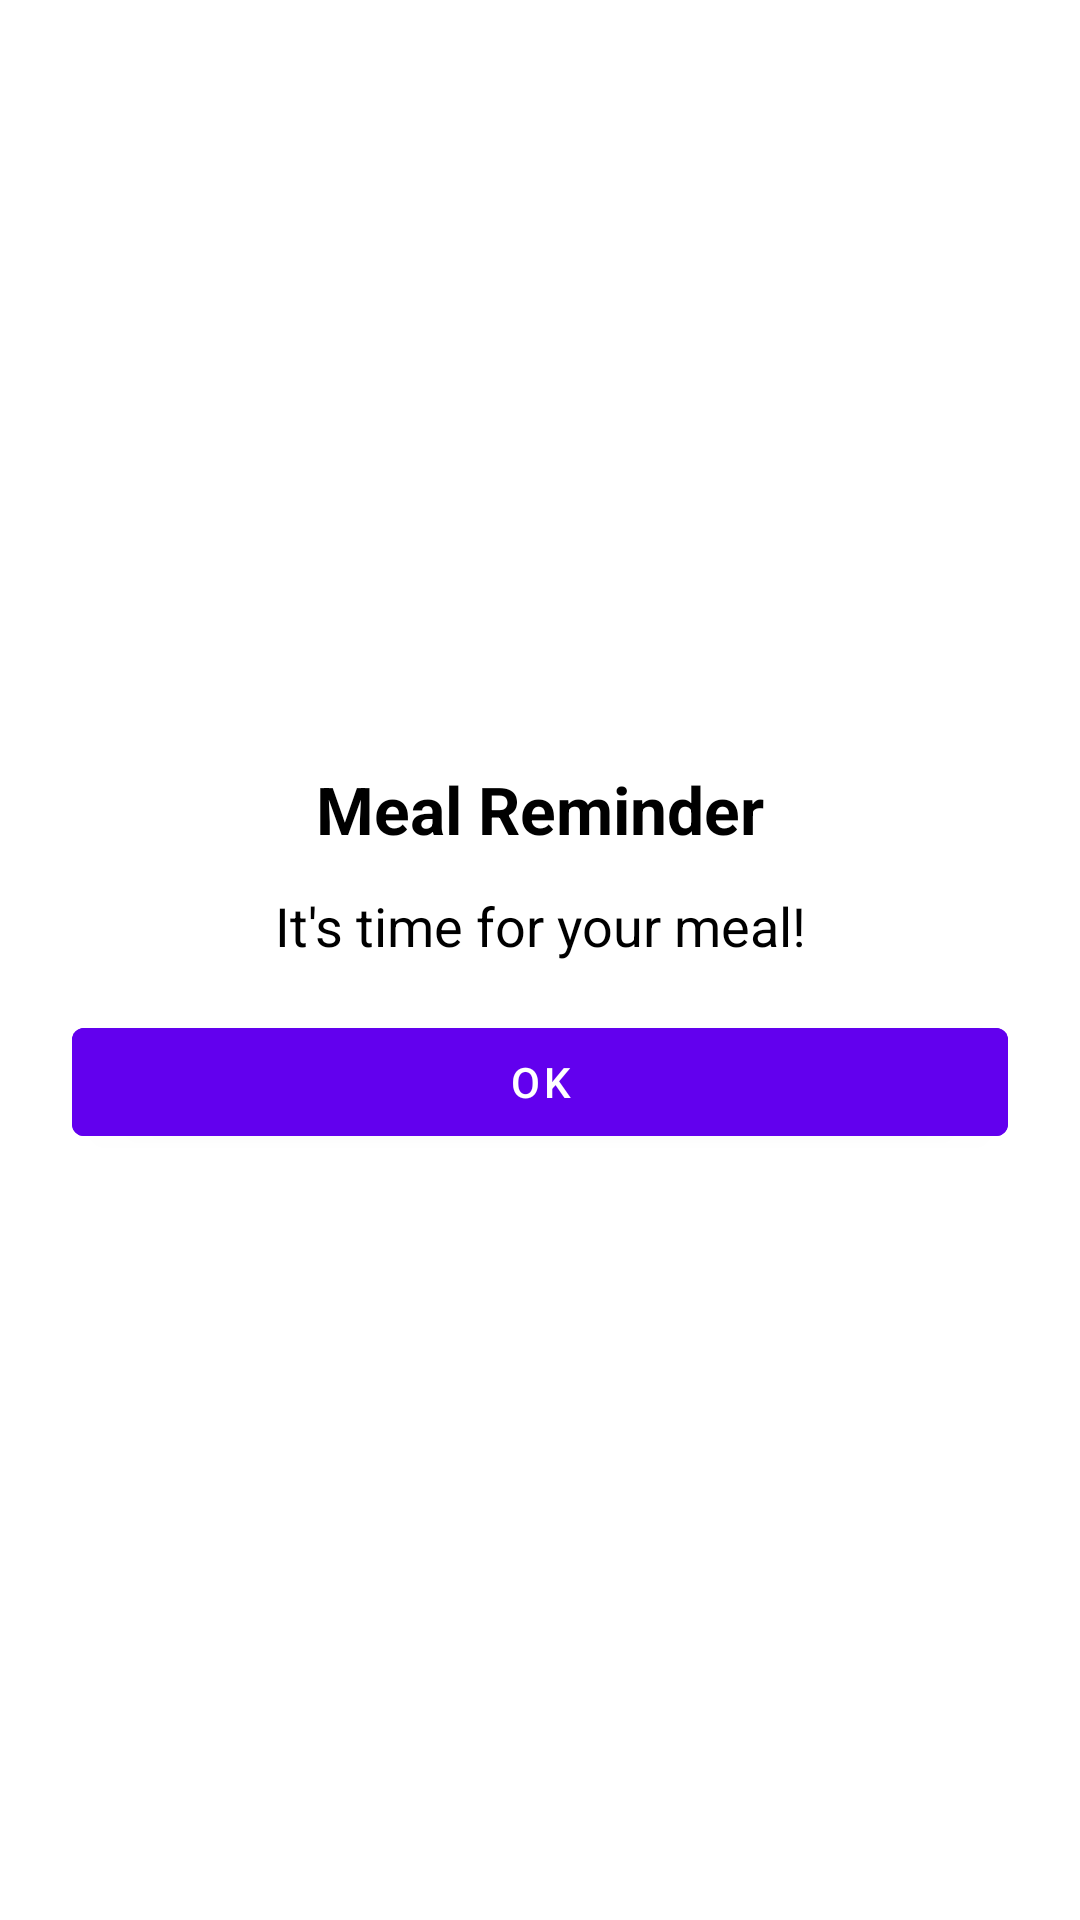

This screen was rendered from an Android layout file. Write that file and the resources it references.
<!-- AndroidManifest.xml: application theme Theme.MealReminder -->
<!-- res/layout/dialog_alarm_popup_new.xml -->
<?xml version="1.0" encoding="utf-8"?>
<layout xmlns:android="http://schemas.android.com/apk/res/android">

    <LinearLayout
        android:layout_width="match_parent"
        android:layout_height="match_parent"
        android:orientation="vertical"
        android:gravity="center"
        android:background="@android:color/white"
        android:padding="24dp">

        <TextView
            android:layout_width="wrap_content"
            android:layout_height="wrap_content"
            android:text="Meal Reminder"
            android:textSize="22sp"
            android:textStyle="bold"
            android:gravity="center"
            android:paddingBottom="12dp"
            android:textColor="@color/black" />

        <TextView
            android:layout_width="wrap_content"
            android:layout_height="wrap_content"
            android:text="It's time for your meal!"
            android:textSize="18sp"
            android:gravity="center"
            android:textColor="@color/black" />

        <Button
            android:id="@+id/okButton"
            android:layout_width="match_parent"
            android:layout_height="wrap_content"
            android:text="OK"
            android:layout_marginTop="16dp"
            android:backgroundTint="@color/primary"
            android:textColor="@android:color/white" />
    </LinearLayout>

</layout>
<!-- resources referenced by this layout -->
<resources>
  <color name="black">#000000</color>
  <color name="primary">#6200EE</color>
  <style name="Theme.MealReminder" parent="Theme.MaterialComponents.DayNight.DarkActionBar">
          <item name="colorPrimary">@color/purple_500</item>
          <item name="colorPrimaryVariant">@color/purple_700</item>
          <item name="colorAccent">@color/teal_200</item>
          <item name="colorOnPrimary">@android:color/white</item>
          <item name="colorSecondary">@color/teal_200</item>
          <item name="colorSecondaryVariant">@color/teal_700</item>
          <item name="colorOnSecondary">@android:color/white</item>
          <item name="android:windowBackground">@android:color/white</item>
          <item name="android:statusBarColor">@color/purple_700</item>
          <item name="android:windowNoTitle">true</item>
      </style>
  <color name="purple_500">#FF6200EE</color>
  <color name="purple_700">#FF3700B3</color>
  <color name="teal_200">#FF03DAC5</color>
  <color name="teal_700">#FF018786</color>
</resources>
